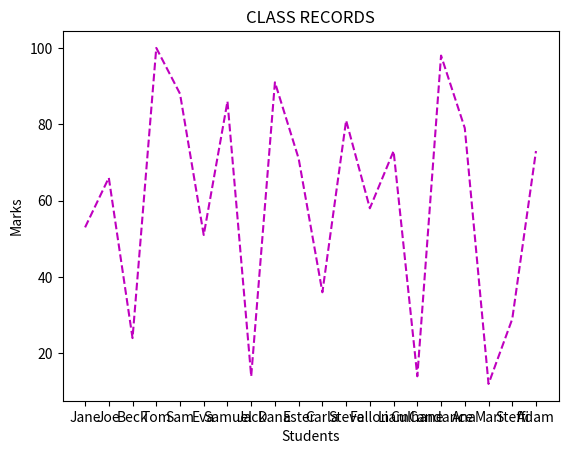

This chart was generated by the following Python code:
import matplotlib.pyplot as plt
import random as random

students = ["Jane","Joe","Beck","Tom",
			"Sam","Eva","Samuel","Jack",
			"Dana","Ester","Carla","Steve",
			"Fallon","Liam","Culhane","Candance",
			"Ana","Mari","Steffi","Adam"]

marks=[]
for i in range(0,len(students)):
	marks.append(random.randint(0, 101))

plt.xlabel("Students")
plt.ylabel("Marks")
plt.title("CLASS RECORDS")
plt.plot(students,marks,'m--')
